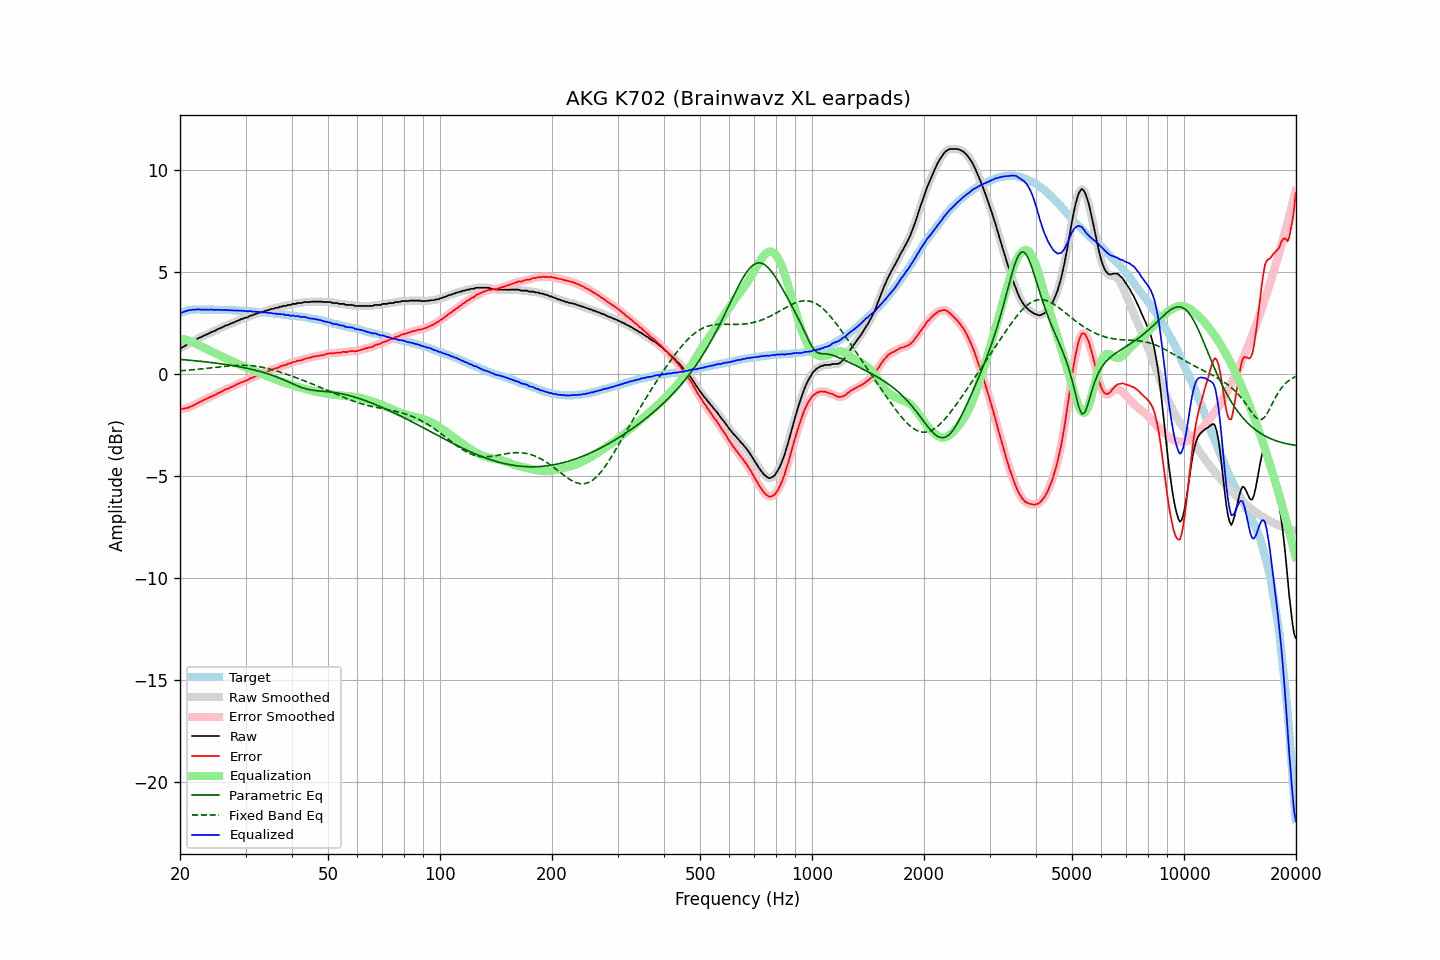

Source data for this figure (header and first rows):
frequency, raw, error, smoothed, error_smoothed, equalization, parametric_eq, fixed_band_eq, equalized_raw, equalized_smoothed, target
20.00, 1.27, -1.71, 1.26, -1.72, 1.73, 0.71, 0.15, 3.00, 2.99, 2.98
20.20, 1.28, -1.73, 1.29, -1.72, 1.72, 0.70, 0.16, 3.00, 3.01, 3.01
20.40, 1.33, -1.71, 1.33, -1.71, 1.70, 0.70, 0.16, 3.04, 3.03, 3.04
20.61, 1.37, -1.69, 1.37, -1.70, 1.69, 0.69, 0.17, 3.06, 3.06, 3.06
20.81, 1.42, -1.67, 1.42, -1.67, 1.67, 0.68, 0.18, 3.09, 3.09, 3.09
21.02, 1.46, -1.66, 1.46, -1.65, 1.64, 0.68, 0.18, 3.10, 3.11, 3.12
21.23, 1.51, -1.62, 1.51, -1.62, 1.62, 0.67, 0.19, 3.13, 3.12, 3.13
21.44, 1.54, -1.60, 1.55, -1.59, 1.59, 0.66, 0.20, 3.13, 3.14, 3.14
21.66, 1.60, -1.55, 1.59, -1.55, 1.55, 0.66, 0.20, 3.15, 3.14, 3.15
21.87, 1.63, -1.52, 1.64, -1.52, 1.51, 0.65, 0.21, 3.15, 3.15, 3.15
22.09, 1.68, -1.48, 1.68, -1.47, 1.47, 0.64, 0.22, 3.15, 3.16, 3.16
22.31, 1.73, -1.43, 1.73, -1.43, 1.43, 0.63, 0.23, 3.16, 3.16, 3.16
22.54, 1.77, -1.39, 1.77, -1.39, 1.39, 0.62, 0.23, 3.16, 3.16, 3.16
22.76, 1.80, -1.36, 1.80, -1.35, 1.35, 0.62, 0.24, 3.15, 3.15, 3.16
22.99, 1.84, -1.31, 1.84, -1.31, 1.31, 0.61, 0.25, 3.15, 3.15, 3.15
23.22, 1.88, -1.27, 1.88, -1.27, 1.27, 0.60, 0.26, 3.15, 3.15, 3.14
23.45, 1.91, -1.23, 1.91, -1.23, 1.23, 0.59, 0.27, 3.14, 3.15, 3.14
23.69, 1.95, -1.19, 1.95, -1.20, 1.20, 0.58, 0.28, 3.15, 3.15, 3.14
23.92, 1.98, -1.16, 1.99, -1.16, 1.16, 0.57, 0.28, 3.14, 3.15, 3.14
24.16, 2.03, -1.12, 2.02, -1.12, 1.12, 0.56, 0.29, 3.15, 3.15, 3.15
24.40, 2.06, -1.09, 2.06, -1.09, 1.09, 0.55, 0.30, 3.15, 3.15, 3.15
24.65, 2.09, -1.05, 2.09, -1.05, 1.05, 0.54, 0.31, 3.14, 3.14, 3.14
24.89, 2.12, -1.02, 2.13, -1.01, 1.01, 0.53, 0.32, 3.13, 3.14, 3.14
25.14, 2.17, -0.97, 2.17, -0.97, 0.97, 0.52, 0.33, 3.14, 3.14, 3.14
25.39, 2.21, -0.93, 2.20, -0.93, 0.93, 0.51, 0.34, 3.14, 3.14, 3.14
25.65, 2.24, -0.90, 2.24, -0.90, 0.89, 0.50, 0.35, 3.13, 3.13, 3.14
25.91, 2.27, -0.86, 2.28, -0.86, 0.86, 0.49, 0.36, 3.13, 3.13, 3.13
26.16, 2.31, -0.82, 2.31, -0.81, 0.82, 0.48, 0.36, 3.13, 3.13, 3.13
26.43, 2.36, -0.77, 2.35, -0.78, 0.78, 0.47, 0.37, 3.14, 3.13, 3.13
26.69, 2.39, -0.74, 2.38, -0.74, 0.75, 0.46, 0.38, 3.14, 3.13, 3.13
26.96, 2.40, -0.73, 2.41, -0.71, 0.71, 0.44, 0.39, 3.11, 3.13, 3.13
27.23, 2.45, -0.68, 2.44, -0.68, 0.67, 0.43, 0.40, 3.12, 3.12, 3.12
27.50, 2.48, -0.64, 2.48, -0.65, 0.64, 0.42, 0.40, 3.12, 3.11, 3.12
27.77, 2.51, -0.60, 2.51, -0.60, 0.60, 0.41, 0.41, 3.11, 3.11, 3.11
28.05, 2.54, -0.57, 2.54, -0.57, 0.57, 0.39, 0.41, 3.11, 3.11, 3.11
28.33, 2.58, -0.52, 2.58, -0.53, 0.53, 0.38, 0.42, 3.11, 3.11, 3.10
28.62, 2.61, -0.49, 2.61, -0.49, 0.49, 0.36, 0.42, 3.10, 3.10, 3.10
28.90, 2.64, -0.46, 2.64, -0.45, 0.46, 0.35, 0.42, 3.10, 3.10, 3.10
29.19, 2.68, -0.41, 2.67, -0.42, 0.42, 0.33, 0.42, 3.10, 3.10, 3.09
29.48, 2.70, -0.40, 2.70, -0.39, 0.39, 0.32, 0.42, 3.09, 3.09, 3.10
29.78, 2.73, -0.36, 2.73, -0.36, 0.36, 0.30, 0.42, 3.08, 3.08, 3.09
30.08, 2.76, -0.33, 2.75, -0.33, 0.32, 0.29, 0.42, 3.08, 3.07, 3.08
30.38, 2.77, -0.30, 2.79, -0.29, 0.29, 0.27, 0.42, 3.06, 3.07, 3.07
30.68, 2.82, -0.25, 2.82, -0.25, 0.25, 0.25, 0.41, 3.07, 3.07, 3.07
30.99, 2.86, -0.20, 2.85, -0.22, 0.22, 0.24, 0.41, 3.08, 3.07, 3.06
31.30, 2.87, -0.19, 2.88, -0.18, 0.18, 0.22, 0.40, 3.05, 3.06, 3.06
31.61, 2.91, -0.15, 2.90, -0.15, 0.15, 0.20, 0.39, 3.06, 3.05, 3.06
31.93, 2.93, -0.12, 2.93, -0.11, 0.11, 0.18, 0.38, 3.04, 3.05, 3.05
32.24, 2.96, -0.07, 2.96, -0.08, 0.08, 0.16, 0.37, 3.04, 3.04, 3.03
32.57, 2.99, -0.04, 2.99, -0.05, 0.05, 0.14, 0.36, 3.04, 3.04, 3.03
32.89, 3.01, -0.02, 3.01, -0.02, 0.02, 0.12, 0.35, 3.03, 3.03, 3.03
33.22, 3.03, 0.01, 3.03, 0.01, -0.01, 0.09, 0.33, 3.02, 3.02, 3.02
33.55, 3.05, 0.03, 3.06, 0.04, -0.04, 0.07, 0.31, 3.01, 3.01, 3.02
33.89, 3.09, 0.08, 3.08, 0.07, -0.08, 0.05, 0.30, 3.01, 3.01, 3.01
34.23, 3.10, 0.10, 3.10, 0.10, -0.11, 0.02, 0.28, 2.99, 3.00, 3.00
34.57, 3.13, 0.14, 3.13, 0.14, -0.14, -0.00, 0.26, 2.99, 2.99, 2.99
34.92, 3.15, 0.17, 3.15, 0.17, -0.17, -0.03, 0.24, 2.98, 2.99, 2.98
35.27, 3.19, 0.21, 3.18, 0.20, -0.20, -0.06, 0.22, 2.99, 2.98, 2.98
35.62, 3.19, 0.22, 3.20, 0.24, -0.23, -0.08, 0.20, 2.96, 2.97, 2.97
35.97, 3.22, 0.27, 3.22, 0.26, -0.26, -0.11, 0.17, 2.96, 2.95, 2.95
... 635 more rows
